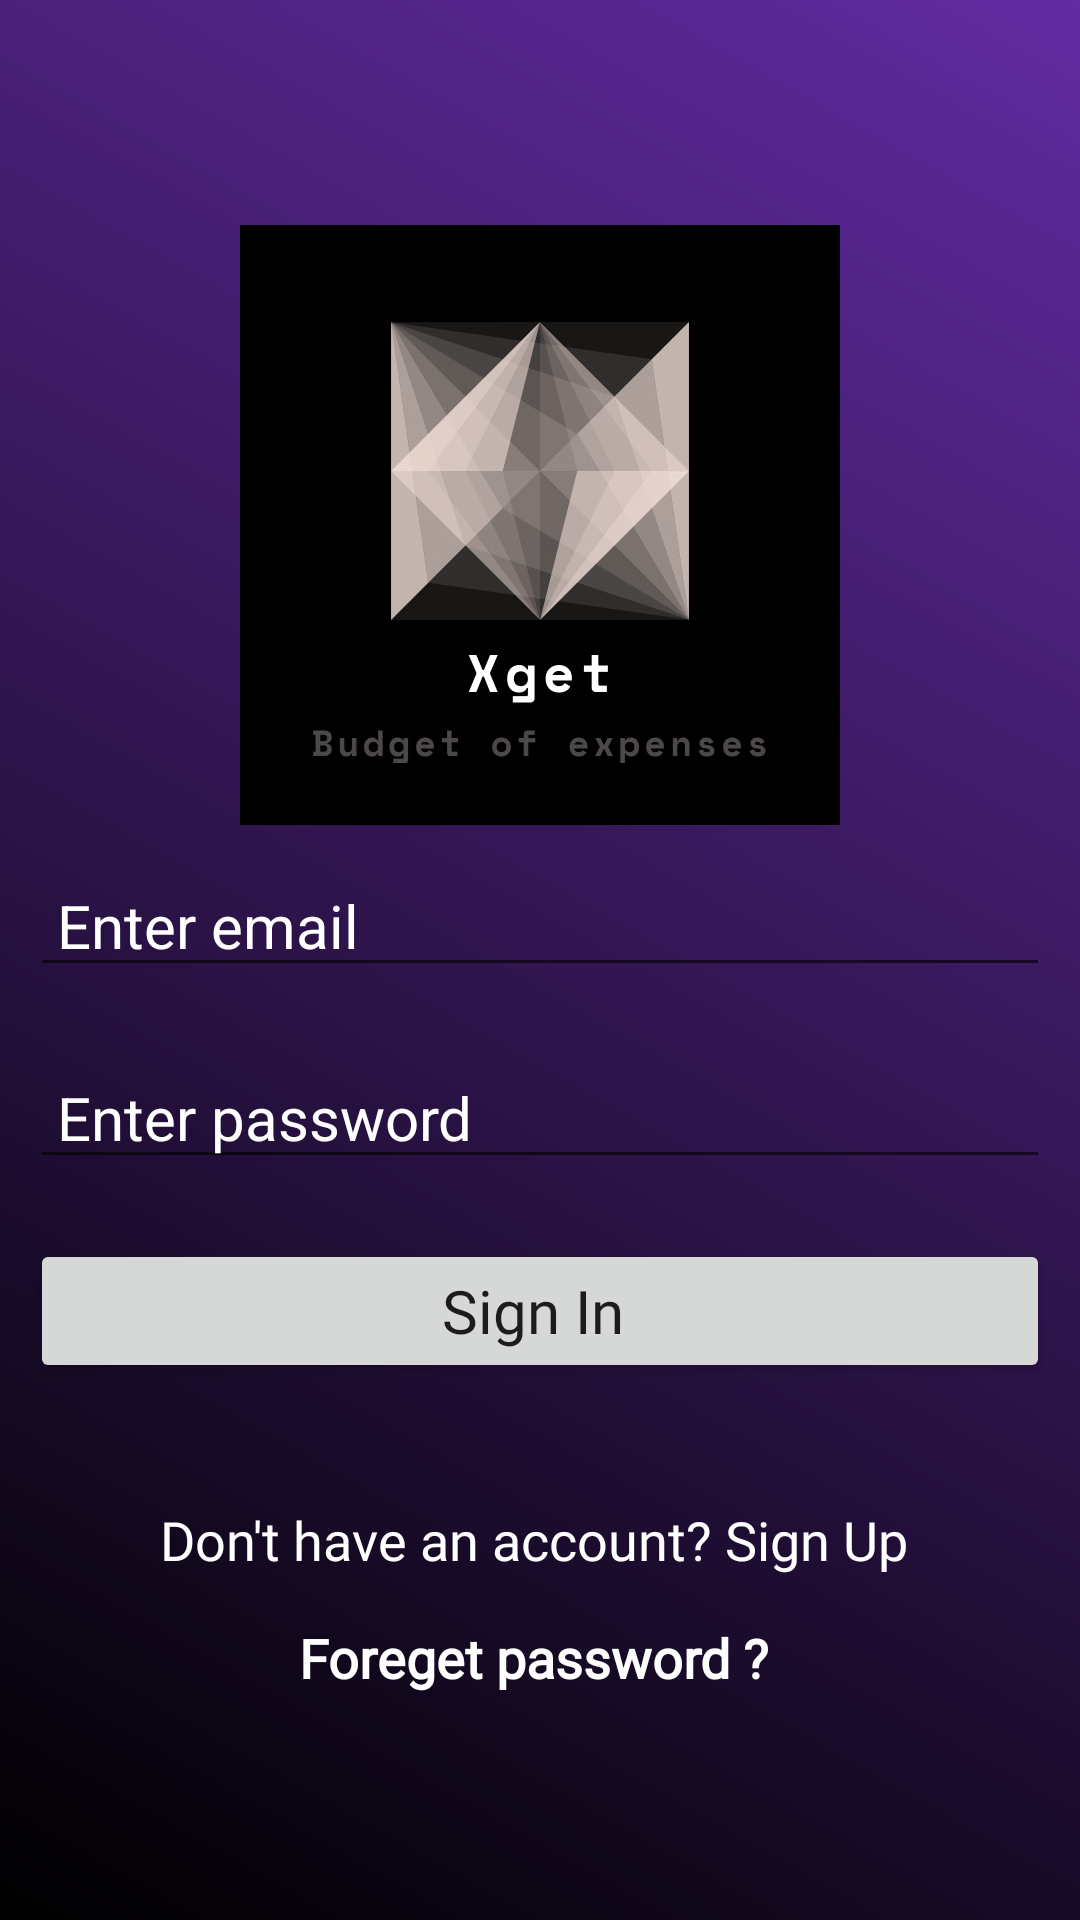

Produce the Android XML layout that renders to this screen, including the resource entries it uses.
<!-- AndroidManifest.xml: application theme Theme.Xget -->
<!-- res/layout/activity_login.xml -->
<?xml version="1.0" encoding="utf-8"?>
<LinearLayout xmlns:android="http://schemas.android.com/apk/res/android"
    xmlns:app="http://schemas.android.com/apk/res-auto"
    xmlns:tools="http://schemas.android.com/tools"
    android:layout_width="match_parent"
    android:layout_height="match_parent"
    android:orientation="vertical"
    android:gravity="center"
    android:background="@drawable/background"
    tools:context=".Login">

    <ImageView
        android:layout_width="200dp"
        android:layout_height="200dp"
        android:src="@drawable/logo" />

    <EditText
        android:id="@+id/email"
        android:inputType="textEmailAddress"
        android:layout_width="match_parent"
        android:layout_height="wrap_content"
        android:hint=" Enter email "
        android:textColor="#fff"
        android:layout_margin="10dp"
        android:textSize="20sp"
        android:textColorHint="#fff"
        />
    <EditText
        android:id="@+id/pass"
        android:inputType="textPassword"
        android:layout_width="match_parent"
        android:layout_height="wrap_content"
        android:hint=" Enter password "
        android:textColor="#fff"
        android:textSize="20sp"
        android:layout_margin="10dp"
        android:textColorHint="#fff"
        />


    <Button
        android:id="@+id/loginbtn"
        android:layout_width="match_parent"
        android:layout_height="wrap_content"
        android:layout_margin="10dp"
        android:layout_marginTop="20dp"
        android:fontFamily="@font/arbutus"
        android:text="Sign In "
        android:textAllCaps="false"
        android:textSize="20sp" />

    <TextView
        android:id="@+id/loginqn"
        android:layout_width="match_parent"
        android:layout_height="wrap_content"
        android:layout_marginTop="30dp"
        android:fontFamily="@font/eagle_lake"
        android:gravity="center"
        android:text="Don't have an account? Sign Up "
        android:textColor="@color/white"
        android:textSize="18sp" />

    <TextView
        android:id="@+id/foregetpass"
        android:layout_width="match_parent"
        android:layout_height="wrap_content"
        android:layout_marginTop="15dp"
        android:fontFamily="@font/limelight"
        android:gravity="center"
        android:text="Foreget password ? "
        android:textColor="@color/white"
        android:textSize="18sp"
        android:textStyle="bold" />


</LinearLayout>
<!-- resources referenced by this layout -->
<resources>
  <!-- drawable background (drawable) -->
  <?xml version="1.0" encoding="utf-8"?>
  <shape xmlns:android="http://schemas.android.com/apk/res/android">
  <gradient
      android:angle="45"
      android:endColor="#612BA1"
      android:startColor="@color/black">
  </gradient>
  </shape>
  <!-- drawable logo: png bitmap (drawable-v24, 45372 bytes) -->
  <style name="Theme.Xget" parent="Theme.AppCompat.DayNight.NoActionBar">
          
          <item name="colorPrimary">@color/purple_500</item>
          <item name="colorPrimaryVariant">@color/purple_700</item>
          <item name="colorOnPrimary">@color/white</item>
          
          <item name="colorSecondary">@color/teal_200</item>
          <item name="colorSecondaryVariant">@color/teal_700</item>
          <item name="colorOnSecondary">@color/black</item>
          
          <item name="android:statusBarColor" tools:targetApi="l">@color/black</item>
          
      </style>
  <!-- not gathered from this repository: default colours our renderer supplied (Android Studio template values) -->
  <color name="purple_500">#FF6200EE</color>
  <color name="purple_700">#FF3700B3</color>
  <color name="teal_200">#FF03DAC5</color>
  <color name="teal_700">#FF018786</color>
  <color name="black">#FF000000</color>
  <color name="white">#FFFFFFFF</color>
</resources>
